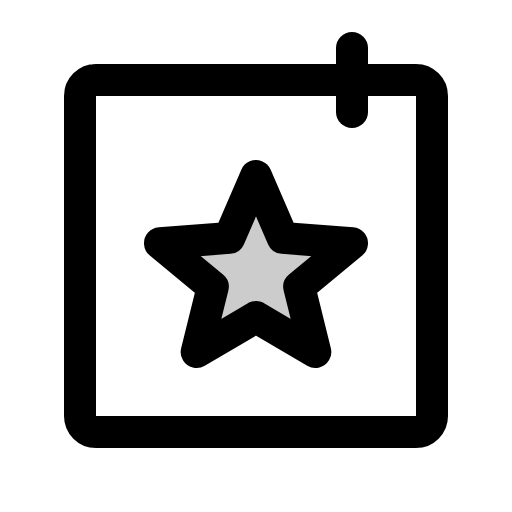
t = 0.00 s
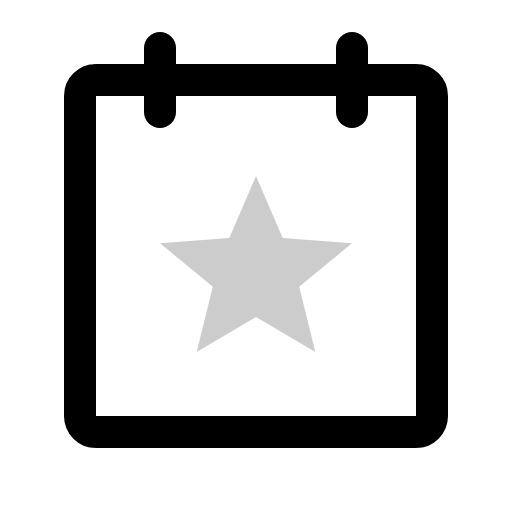
t = 0.90 s
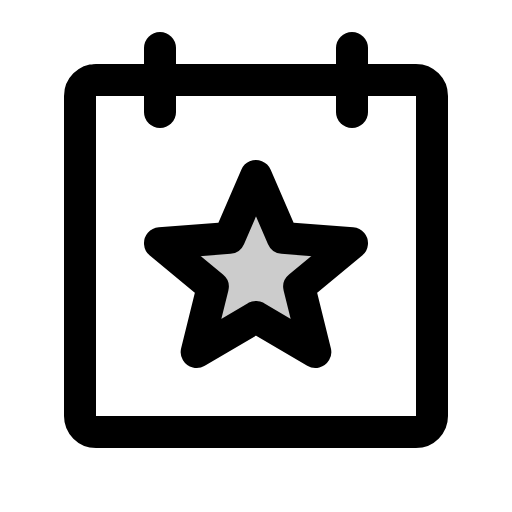
t = 1.28 s
t = 1.65 s: frame unchanged from t = 1.28 s, image omitted
t = 2.03 s: frame unchanged from t = 1.28 s, image omitted

The animated SVG that drew these frames (rendered in a browser with its animation timeline set to each time). Animation: 1 CSS @keyframes rule; one cycle of 2.40 s, repeats indefinitely.

<svg xmlns="http://www.w3.org/2000/svg" viewBox="0 0 256 256">
  <style>
    .draw-line {
      stroke-dasharray: 2000;
      stroke-dashoffset: 0;
    }
    svg:hover .draw-line {
      animation: phosphor-draw-in 1.5s ease-in-out infinite alternate;
    }
    @keyframes phosphor-draw-in {
      0%   { stroke-dashoffset: 2000; }
      100% { stroke-dashoffset: 0; }
    }
  </style><rect width="256" height="256" fill="none"/><polygon points="128 158.54 157.67 176 149.6 143.41 176 121.61 141.35 118.94 128 88 114.65 118.94 80 121.61 106.4 143.41 98.33 176 128 158.54" opacity="0.2"/><line x1="80" y1="24" x2="80" y2="56" fill="none" stroke="currentColor" stroke-linecap="round" stroke-linejoin="round" stroke-width="16" class="draw-line" pathLength="1" style="animation-delay: 0s"/><rect x="40" y="40" width="176" height="176" rx="8" fill="none" stroke="currentColor" stroke-linecap="round" stroke-linejoin="round" stroke-width="16" class="draw-line" pathLength="1" style="animation-delay: 0.3s"/><line x1="176" y1="24" x2="176" y2="56" fill="none" stroke="currentColor" stroke-linecap="round" stroke-linejoin="round" stroke-width="16" class="draw-line" pathLength="1" style="animation-delay: 0.6s"/><polygon points="128 158.54 157.67 176 149.6 143.41 176 121.61 141.35 118.94 128 88 114.65 118.94 80 121.61 106.4 143.41 98.33 176 128 158.54" fill="none" stroke="currentColor" stroke-linecap="round" stroke-linejoin="round" stroke-width="16" class="draw-line" pathLength="1" style="animation-delay: 0.9s"/></svg>
